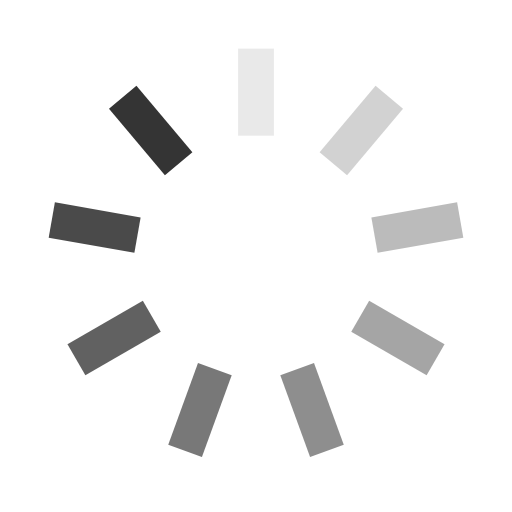
t = 0.00 s
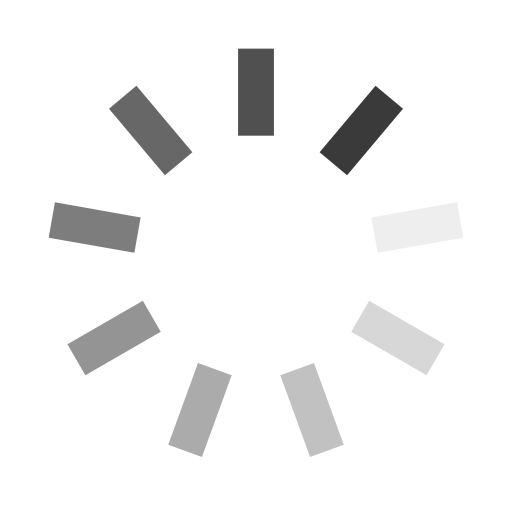
t = 0.25 s
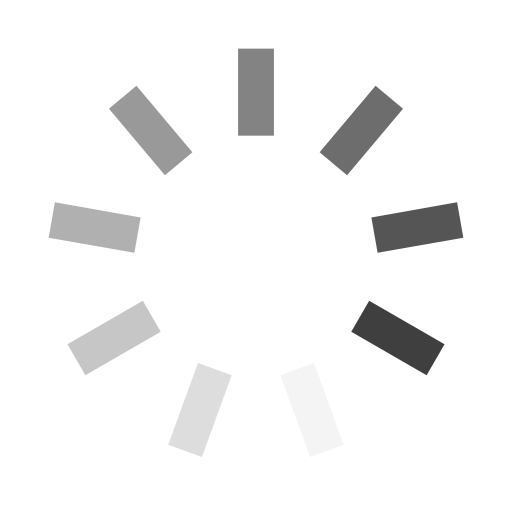
t = 0.50 s
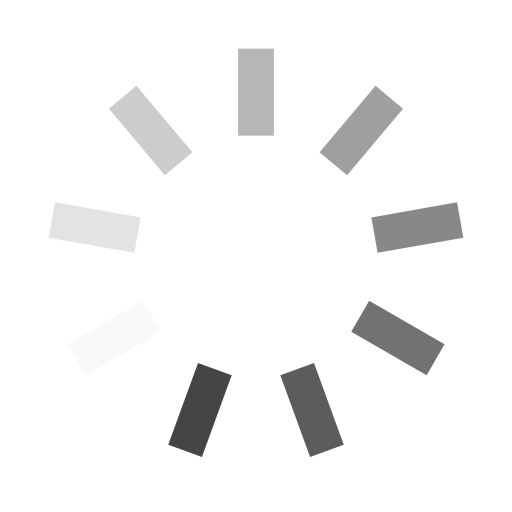
t = 0.75 s

The animated SVG that drew these frames (rendered in a browser with its animation timeline set to each time). Animation: 9 SMIL elements (animate=9); one cycle of 1.00 s, repeats indefinitely.

<?xml version="1.0" encoding="utf-8"?>
<svg xmlns="http://www.w3.org/2000/svg" xmlns:xlink="http://www.w3.org/1999/xlink" style="margin: auto; background: none; display: block; shape-rendering: auto;" width="200px" height="200px" viewBox="0 0 100 100" preserveAspectRatio="xMidYMid">
<g transform="rotate(0 50 50)">
  <rect x="46.5" y="9.5" rx="0" ry="0" width="7" height="17" fill="#343434">
    <animate attributeName="opacity" values="1;0" keyTimes="0;1" dur="1s" begin="-0.8888888888888888s" repeatCount="indefinite"></animate>
  </rect>
</g><g transform="rotate(40 50 50)">
  <rect x="46.5" y="9.5" rx="0" ry="0" width="7" height="17" fill="#343434">
    <animate attributeName="opacity" values="1;0" keyTimes="0;1" dur="1s" begin="-0.7777777777777778s" repeatCount="indefinite"></animate>
  </rect>
</g><g transform="rotate(80 50 50)">
  <rect x="46.5" y="9.5" rx="0" ry="0" width="7" height="17" fill="#343434">
    <animate attributeName="opacity" values="1;0" keyTimes="0;1" dur="1s" begin="-0.6666666666666666s" repeatCount="indefinite"></animate>
  </rect>
</g><g transform="rotate(120 50 50)">
  <rect x="46.5" y="9.5" rx="0" ry="0" width="7" height="17" fill="#343434">
    <animate attributeName="opacity" values="1;0" keyTimes="0;1" dur="1s" begin="-0.5555555555555556s" repeatCount="indefinite"></animate>
  </rect>
</g><g transform="rotate(160 50 50)">
  <rect x="46.5" y="9.5" rx="0" ry="0" width="7" height="17" fill="#343434">
    <animate attributeName="opacity" values="1;0" keyTimes="0;1" dur="1s" begin="-0.4444444444444444s" repeatCount="indefinite"></animate>
  </rect>
</g><g transform="rotate(200 50 50)">
  <rect x="46.5" y="9.5" rx="0" ry="0" width="7" height="17" fill="#343434">
    <animate attributeName="opacity" values="1;0" keyTimes="0;1" dur="1s" begin="-0.3333333333333333s" repeatCount="indefinite"></animate>
  </rect>
</g><g transform="rotate(240 50 50)">
  <rect x="46.5" y="9.5" rx="0" ry="0" width="7" height="17" fill="#343434">
    <animate attributeName="opacity" values="1;0" keyTimes="0;1" dur="1s" begin="-0.2222222222222222s" repeatCount="indefinite"></animate>
  </rect>
</g><g transform="rotate(280 50 50)">
  <rect x="46.5" y="9.5" rx="0" ry="0" width="7" height="17" fill="#343434">
    <animate attributeName="opacity" values="1;0" keyTimes="0;1" dur="1s" begin="-0.1111111111111111s" repeatCount="indefinite"></animate>
  </rect>
</g><g transform="rotate(320 50 50)">
  <rect x="46.5" y="9.5" rx="0" ry="0" width="7" height="17" fill="#343434">
    <animate attributeName="opacity" values="1;0" keyTimes="0;1" dur="1s" begin="0s" repeatCount="indefinite"></animate>
  </rect>
</g>
<!-- [ldio] generated by https://loading.io/ --></svg>